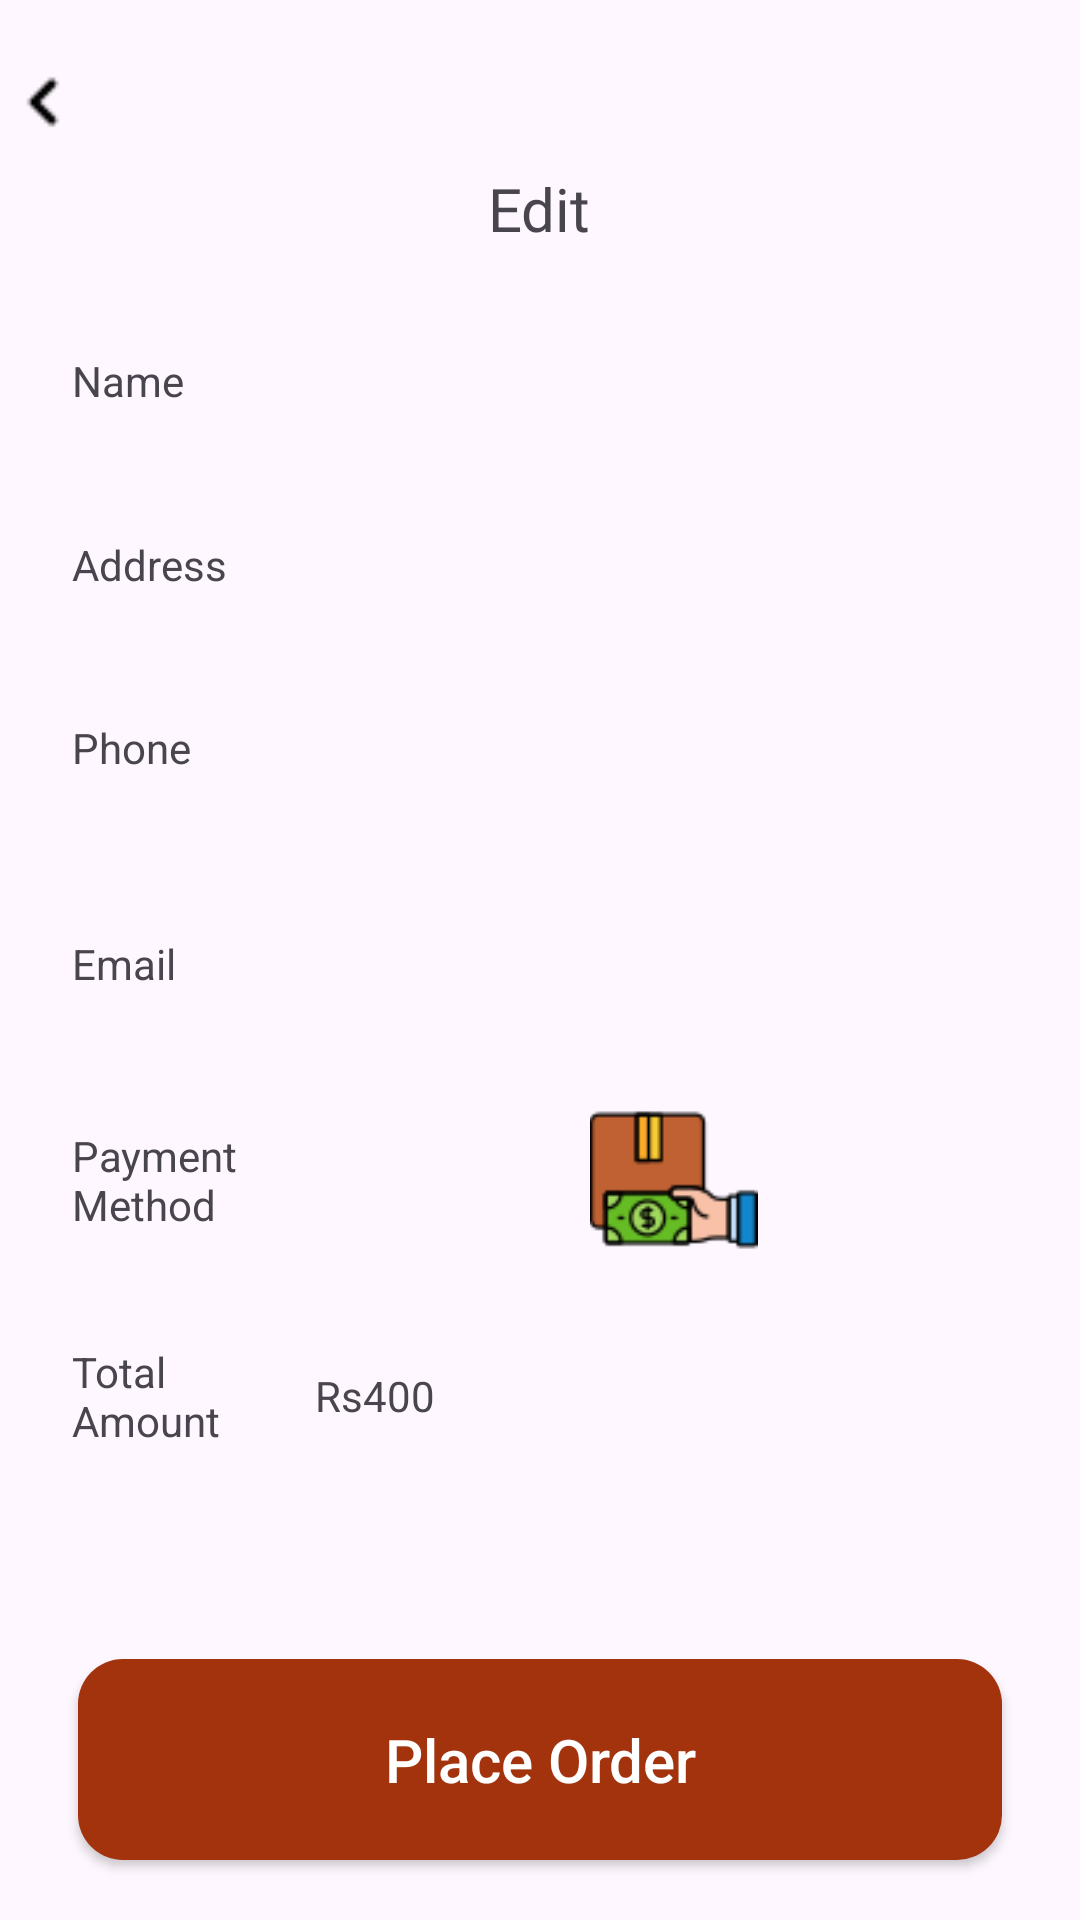

Here is an Android app screen rendered from its layout file. Give the layout XML and the strings, colors and styles it references.
<!-- AndroidManifest.xml: application theme Theme.SnackDash -->
<!-- res/layout/activity_payout.xml -->
<?xml version="1.0" encoding="utf-8"?>
<FrameLayout xmlns:android="http://schemas.android.com/apk/res/android"
    xmlns:app="http://schemas.android.com/apk/res-auto"
    xmlns:tools="http://schemas.android.com/tools"
    android:id="@+id/main"
    android:orientation="vertical"
    android:layout_width="match_parent"
    android:layout_height="match_parent"
    tools:context=".PayoutActivity">

    <LinearLayout
        android:layout_width="match_parent"
        android:layout_height="wrap_content"
        android:orientation="vertical">

        <ImageButton
            android:id="@+id/imageButton"
            android:layout_width="32dp"
            android:layout_height="wrap_content"
            android:background="@android:color/transparent"
            android:paddingTop="20dp"
            android:scaleType="centerCrop"
            app:srcCompat="@drawable/back" />

        <TextView
            android:id="@+id/textView13"
            android:layout_width="wrap_content"
            android:layout_height="wrap_content"
            android:fontFamily="@font/quicksand_semibold"
            android:text="Edit"
            android:layout_marginTop="8dp"
            android:layout_gravity="center"
            android:textSize="20sp"
            app:layout_constraintEnd_toEndOf="parent"
            app:layout_constraintStart_toStartOf="parent"
            app:layout_constraintTop_toBottomOf="@+id/button6" />

        <LinearLayout
            android:layout_width="match_parent"
            android:layout_height="56dp"
            android:layout_marginTop="16dp"
            android:layout_marginStart="16dp"
            android:layout_marginEnd="16dp"
            android:background="@drawable/entertext"
            android:gravity="center_vertical"
            android:orientation="horizontal"
            app:layout_constraintEnd_toEndOf="parent"
            app:layout_constraintStart_toStartOf="parent"
            app:layout_constraintTop_toBottomOf="@+id/textView13">

            <TextView
                android:layout_width="30dp"
                android:layout_height="wrap_content"
                android:layout_weight="1"
                android:paddingLeft="8dp"
                android:text="Name" />

            <EditText
                android:id="@+id/editTextName"
                android:layout_width="180dp"
                android:layout_height="wrap_content"
                android:layout_weight="1"
                android:background="@android:color/transparent"
                android:ems="10"
                android:inputType="text" />
        </LinearLayout>
        <LinearLayout
            android:layout_width="match_parent"
            android:layout_height="wrap_content"
            android:layout_marginStart="16dp"
            android:layout_marginEnd="16dp"
            android:layout_marginTop="16dp"
            android:background="@drawable/entertext"
            android:gravity="center_vertical"
            android:orientation="horizontal"
            app:layout_constraintEnd_toEndOf="parent"
            app:layout_constraintStart_toStartOf="parent"
            app:layout_constraintTop_toBottomOf="@+id/textView13">

            <TextView
                android:layout_width="30dp"
                android:layout_height="wrap_content"
                android:layout_weight="1"
                android:paddingLeft="8dp"
                android:text="Address" />

            <EditText
                android:id="@+id/editTextAddress"
                android:layout_width="180dp"
                android:layout_height="wrap_content"
                android:layout_marginTop="5dp"
                android:layout_marginBottom="5dp"
                android:layout_weight="1"
                android:background="@android:color/transparent"
                android:ems="10"
                android:inputType="textMultiLine" />
        </LinearLayout>
        <LinearLayout
            android:layout_width="match_parent"
            android:layout_height="56dp"
            android:layout_marginStart="16dp"
            android:layout_marginEnd="16dp"
            android:layout_marginTop="16dp"
            android:background="@drawable/entertext"
            android:gravity="center_vertical"
            android:orientation="horizontal"
            app:layout_constraintEnd_toEndOf="parent"
            app:layout_constraintStart_toStartOf="parent"
            app:layout_constraintTop_toBottomOf="@+id/textView13">

            <TextView
                android:layout_width="30dp"
                android:layout_height="wrap_content"
                android:layout_weight="1"
                android:paddingLeft="8dp"
                android:text="Phone" />

            <EditText
                android:id="@+id/editTextPhone"
                android:layout_width="180dp"
                android:layout_height="wrap_content"
                android:layout_weight="1"
                android:background="@android:color/transparent"
                android:ems="10"
                android:inputType="phone" />
        </LinearLayout>
        <LinearLayout
            android:layout_width="match_parent"
            android:layout_height="56dp"
            android:layout_marginStart="16dp"
            android:layout_marginEnd="16dp"
            android:layout_marginTop="16dp"
            android:background="@drawable/entertext"
            android:gravity="center_vertical"
            android:orientation="horizontal"
            app:layout_constraintEnd_toEndOf="parent"
            app:layout_constraintStart_toStartOf="parent"
            app:layout_constraintTop_toBottomOf="@+id/textView13">

            <TextView
                android:layout_width="30dp"
                android:layout_height="wrap_content"
                android:layout_weight="1"
                android:paddingLeft="8dp"
                android:text="Email" />

            <EditText
                android:id="@+id/editTextEmail"
                android:layout_width="180dp"
                android:layout_height="wrap_content"
                android:layout_weight="1"
                android:background="@android:color/transparent"
                android:ems="10"
                android:inputType="textEmailAddress" />
        </LinearLayout>
        <LinearLayout
            android:layout_width="match_parent"
            android:layout_height="56dp"
            android:layout_marginStart="16dp"
            android:layout_marginEnd="16dp"
            android:layout_marginTop="16dp"
            android:background="@drawable/entertext"
            android:gravity="center_vertical"
            android:orientation="horizontal"
            app:layout_constraintEnd_toEndOf="parent"
            app:layout_constraintStart_toStartOf="parent"
            app:layout_constraintTop_toBottomOf="@+id/textView13">

            <TextView
                android:layout_width="30dp"
                android:layout_height="wrap_content"
                android:layout_weight="1"
                android:paddingLeft="8dp"
                android:text="Payment Method" />

            <ImageView
                android:id="@+id/imageView4"
                android:layout_width="180dp"
                android:layout_height="wrap_content"
                android:layout_weight="1"
                app:srcCompat="@drawable/cod" />

        </LinearLayout>
        <LinearLayout
            android:layout_width="match_parent"
            android:layout_height="56dp"
            android:layout_marginStart="16dp"
            android:layout_marginEnd="16dp"
            android:layout_marginTop="16dp"
            android:layout_marginBottom="8dp"
            android:background="@drawable/entertext"
            android:gravity="center_vertical"
            android:orientation="horizontal"
            app:layout_constraintEnd_toEndOf="parent"
            app:layout_constraintStart_toStartOf="parent"
            app:layout_constraintTop_toBottomOf="@+id/textView13">

            <TextView
                android:layout_width="30dp"
                android:layout_height="wrap_content"
                android:layout_weight="1"
                android:paddingLeft="8dp"
                android:text="Total Amount" />

            <TextView
                android:id="@+id/totalAmount"
                android:layout_width="180dp"
                android:layout_height="wrap_content"
                android:layout_weight="1"
                android:background="@android:color/transparent"
                android:ems="10"
                android:inputType="none"
                android:paddingEnd="32dp"
                android:text="Rs400" />
        </LinearLayout>

        <LinearLayout
            android:id="@+id/orderItemsContainer"
            android:layout_width="match_parent"
            android:layout_height="wrap_content"
            android:orientation="vertical"
            android:layout_marginTop="16dp"
            android:layout_marginStart="16dp"
            android:layout_marginEnd="16dp"
            android:layout_marginBottom="16dp" />
    </LinearLayout>

    <androidx.appcompat.widget.AppCompatButton
        android:id="@+id/placeOrderButton"
        android:layout_width="match_parent"
        android:layout_height="67dp"
        android:layout_gravity="bottom"
        android:layout_marginLeft="26dp"
        android:layout_marginRight="26dp"
        android:layout_marginBottom="20dp"
        android:background="@drawable/red_button"
        android:text="Place Order"
        android:textAllCaps="false"
        android:textColor="@color/white"
        android:textSize="20sp" />
</FrameLayout>
<!-- resources referenced by this layout -->
<resources>
  <color name="white">#FFFFFFFF</color>
  <!-- drawable back: png bitmap (drawable, 180 bytes) -->
  <!-- drawable cod: png bitmap (drawable, 2157 bytes) -->
  <!-- drawable red_button (drawable) -->
  <?xml version="1.0" encoding="utf-8"?>
  <shape xmlns:android="http://schemas.android.com/apk/res/android">
      <solid android:color="@color/red_new" />
      <corners android:radius="15dp" />
  </shape>
  <style name="Theme.SnackDash" parent="Base.Theme.SnackDash" />
  <color name="red_new">#A3330D</color>
  <style name="Base.Theme.SnackDash" parent="Theme.Material3.DayNight.NoActionBar">
          
          
      </style>
</resources>
